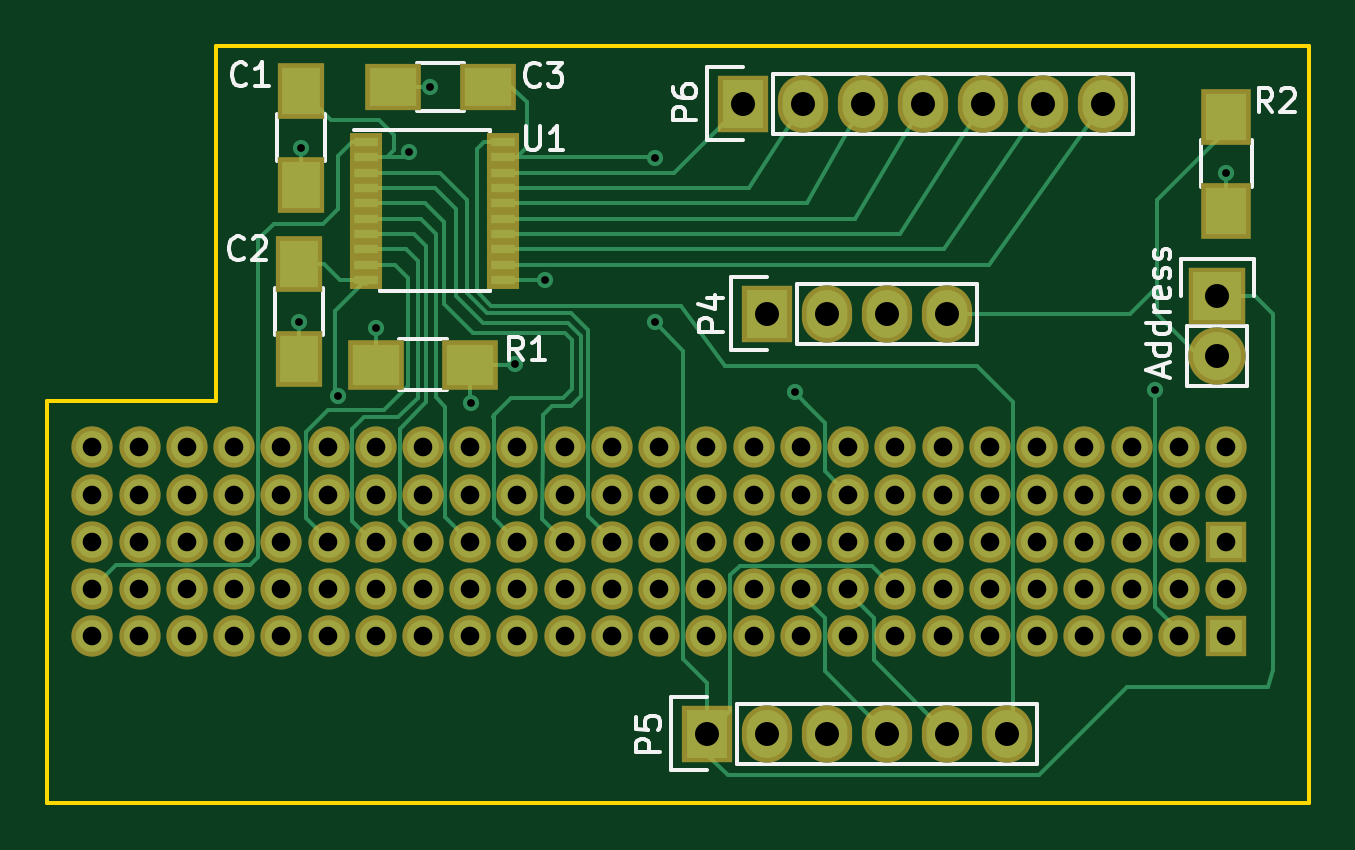
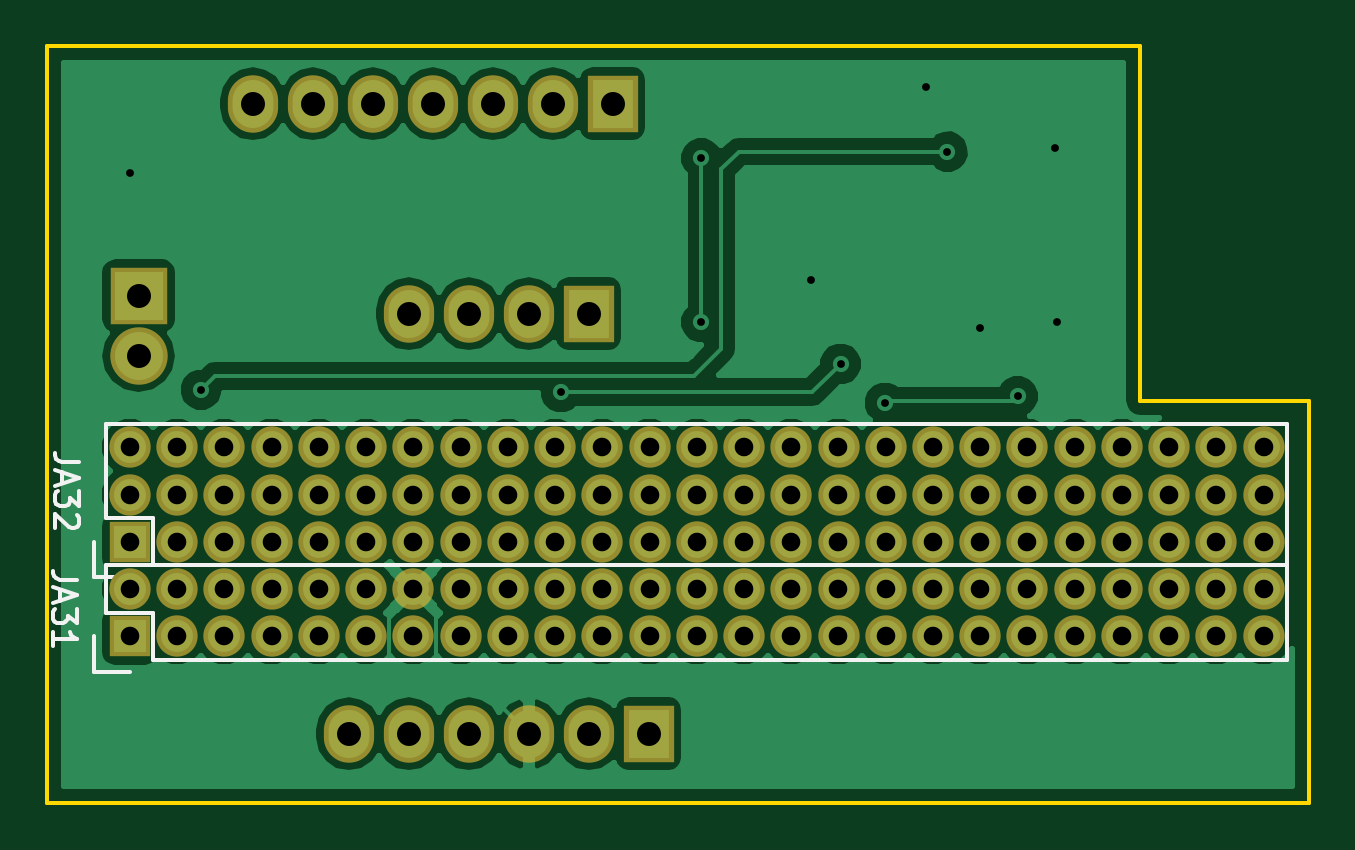
Circuit board: 8 layer files. Board 53.4 x 32.0 mm.
- bottom_copper: jetson_imu_board-B.Cu.gbl (39041 bytes)
- bottom_mask: jetson_imu_board-B.Mask.gbs (3951 bytes)
- bottom_silk: jetson_imu_board-B.SilkS.gbo (6570 bytes)
- outline: jetson_imu_board-Edge.Cuts.gm1 (584 bytes)
- top_copper: jetson_imu_board-F.Cu.gtl (14682 bytes)
- top_mask: jetson_imu_board-F.Mask.gts (4836 bytes)
- top_silk: jetson_imu_board-F.SilkS.gto (14175 bytes)
- drill: jetson_imu_board.drl (2561 bytes)

=== bottom_copper: jetson_imu_board-B.Cu.gbl (39041 bytes, source omitted) ===
=== bottom_mask: jetson_imu_board-B.Mask.gbs ===
G04 #@! TF.FileFunction,Soldermask,Bot*
%FSLAX46Y46*%
G04 Gerber Fmt 4.6, Leading zero omitted, Abs format (unit mm)*
G04 Created by KiCad (PCBNEW 4.0.4-stable) date 10/29/16 17:18:15*
%MOMM*%
%LPD*%
G01*
G04 APERTURE LIST*
%ADD10C,0.100000*%
%ADD11R,1.750000X1.750000*%
%ADD12C,1.750000*%
%ADD13R,2.432000X2.432000*%
%ADD14O,2.432000X2.432000*%
%ADD15R,2.127200X2.432000*%
%ADD16O,2.127200X2.432000*%
G04 APERTURE END LIST*
D10*
D11*
X88000000Y-67000000D03*
D12*
X86000000Y-67000000D03*
X84000000Y-67000000D03*
X82000000Y-67000000D03*
X80000000Y-67000000D03*
X78000000Y-67000000D03*
X76000000Y-67000000D03*
X74000000Y-67000000D03*
X72000000Y-67000000D03*
X70000000Y-67000000D03*
X68000000Y-67000000D03*
X66000000Y-67000000D03*
X64000000Y-67000000D03*
X62000000Y-67000000D03*
X60000000Y-67000000D03*
X58000000Y-67000000D03*
X56000000Y-67000000D03*
X54000000Y-67000000D03*
X52000000Y-67000000D03*
X50000000Y-67000000D03*
X48000000Y-67000000D03*
X46000000Y-67000000D03*
X44000000Y-67000000D03*
X42000000Y-67000000D03*
X40000000Y-67000000D03*
X88000000Y-65000000D03*
X86000000Y-65000000D03*
X84000000Y-65000000D03*
X82000000Y-65000000D03*
X80000000Y-65000000D03*
X78000000Y-65000000D03*
X76000000Y-65000000D03*
X74000000Y-65000000D03*
X72000000Y-65000000D03*
X70000000Y-65000000D03*
X68000000Y-65000000D03*
X66000000Y-65000000D03*
X64000000Y-65000000D03*
X62000000Y-65000000D03*
X60000000Y-65000000D03*
X58000000Y-65000000D03*
X56000000Y-65000000D03*
X54000000Y-65000000D03*
X52000000Y-65000000D03*
X50000000Y-65000000D03*
X48000000Y-65000000D03*
X46000000Y-65000000D03*
X44000000Y-65000000D03*
X42000000Y-65000000D03*
X40000000Y-65000000D03*
X40000000Y-59000000D03*
X42000000Y-59000000D03*
X44000000Y-59000000D03*
X46000000Y-59000000D03*
X48000000Y-59000000D03*
X50000000Y-59000000D03*
X52000000Y-59000000D03*
X54000000Y-59000000D03*
X56000000Y-59000000D03*
X58000000Y-59000000D03*
X60000000Y-59000000D03*
X62000000Y-59000000D03*
X64000000Y-59000000D03*
X66000000Y-59000000D03*
X68000000Y-59000000D03*
X70000000Y-59000000D03*
X72000000Y-59000000D03*
X74000000Y-59000000D03*
X76000000Y-59000000D03*
X78000000Y-59000000D03*
X80000000Y-59000000D03*
X82000000Y-59000000D03*
X84000000Y-59000000D03*
X86000000Y-59000000D03*
X88000000Y-59000000D03*
D11*
X88000000Y-63000000D03*
D12*
X86000000Y-63000000D03*
X84000000Y-63000000D03*
X82000000Y-63000000D03*
X80000000Y-63000000D03*
X78000000Y-63000000D03*
X76000000Y-63000000D03*
X74000000Y-63000000D03*
X72000000Y-63000000D03*
X70000000Y-63000000D03*
X68000000Y-63000000D03*
X66000000Y-63000000D03*
X64000000Y-63000000D03*
X62000000Y-63000000D03*
X60000000Y-63000000D03*
X58000000Y-63000000D03*
X56000000Y-63000000D03*
X54000000Y-63000000D03*
X52000000Y-63000000D03*
X50000000Y-63000000D03*
X48000000Y-63000000D03*
X46000000Y-63000000D03*
X44000000Y-63000000D03*
X42000000Y-63000000D03*
X40000000Y-63000000D03*
X88000000Y-61000000D03*
X86000000Y-61000000D03*
X84000000Y-61000000D03*
X82000000Y-61000000D03*
X80000000Y-61000000D03*
X78000000Y-61000000D03*
X76000000Y-61000000D03*
X74000000Y-61000000D03*
X72000000Y-61000000D03*
X70000000Y-61000000D03*
X68000000Y-61000000D03*
X66000000Y-61000000D03*
X64000000Y-61000000D03*
X62000000Y-61000000D03*
X60000000Y-61000000D03*
X58000000Y-61000000D03*
X56000000Y-61000000D03*
X54000000Y-61000000D03*
X52000000Y-61000000D03*
X50000000Y-61000000D03*
X48000000Y-61000000D03*
X46000000Y-61000000D03*
X44000000Y-61000000D03*
X42000000Y-61000000D03*
X40000000Y-61000000D03*
D13*
X87630000Y-52578000D03*
D14*
X87630000Y-55118000D03*
D15*
X68580000Y-53340000D03*
D16*
X71120000Y-53340000D03*
X73660000Y-53340000D03*
X76200000Y-53340000D03*
D15*
X66040000Y-71120000D03*
D16*
X68580000Y-71120000D03*
X71120000Y-71120000D03*
X73660000Y-71120000D03*
X76200000Y-71120000D03*
X78740000Y-71120000D03*
D15*
X67564000Y-44450000D03*
D16*
X70104000Y-44450000D03*
X72644000Y-44450000D03*
X75184000Y-44450000D03*
X77724000Y-44450000D03*
X80264000Y-44450000D03*
X82804000Y-44450000D03*
M02*

=== bottom_silk: jetson_imu_board-B.SilkS.gbo ===
G04 #@! TF.FileFunction,Legend,Bot*
%FSLAX46Y46*%
G04 Gerber Fmt 4.6, Leading zero omitted, Abs format (unit mm)*
G04 Created by KiCad (PCBNEW 4.0.4-stable) date 10/29/16 17:18:15*
%MOMM*%
%LPD*%
G01*
G04 APERTURE LIST*
%ADD10C,0.100000*%
%ADD11C,0.150000*%
%ADD12R,1.750000X1.750000*%
%ADD13C,1.750000*%
%ADD14R,2.432000X2.432000*%
%ADD15O,2.432000X2.432000*%
%ADD16R,2.127200X2.432000*%
%ADD17O,2.127200X2.432000*%
G04 APERTURE END LIST*
D10*
D11*
X87000000Y-68000000D02*
X87000000Y-66000000D01*
X87000000Y-66000000D02*
X89000000Y-66000000D01*
X89000000Y-66000000D02*
X89000000Y-64000000D01*
X89000000Y-64000000D02*
X87000000Y-64000000D01*
X87000000Y-64000000D02*
X39000000Y-64000000D01*
X39000000Y-64000000D02*
X39000000Y-68000000D01*
X39000000Y-68000000D02*
X87000000Y-68000000D01*
X88000000Y-68500000D02*
X89500000Y-68500000D01*
X89500000Y-68500000D02*
X89500000Y-67000000D01*
X39000000Y-60000000D02*
X39000000Y-58000000D01*
X89000000Y-60000000D02*
X89000000Y-58000000D01*
X87000000Y-64000000D02*
X87000000Y-62000000D01*
X87000000Y-62000000D02*
X89000000Y-62000000D01*
X89000000Y-62000000D02*
X89000000Y-60000000D01*
X89000000Y-58000000D02*
X87000000Y-58000000D01*
X87000000Y-58000000D02*
X39000000Y-58000000D01*
X39000000Y-60000000D02*
X39000000Y-64000000D01*
X39000000Y-64000000D02*
X87000000Y-64000000D01*
X88000000Y-64500000D02*
X89500000Y-64500000D01*
X89500000Y-64500000D02*
X89500000Y-63000000D01*
X90257381Y-64598705D02*
X90971667Y-64598705D01*
X91114524Y-64551085D01*
X91209762Y-64455847D01*
X91257381Y-64312990D01*
X91257381Y-64217752D01*
X90971667Y-65027276D02*
X90971667Y-65503467D01*
X91257381Y-64932038D02*
X90257381Y-65265371D01*
X91257381Y-65598705D01*
X90257381Y-65836800D02*
X90257381Y-66455848D01*
X90638333Y-66122514D01*
X90638333Y-66265372D01*
X90685952Y-66360610D01*
X90733571Y-66408229D01*
X90828810Y-66455848D01*
X91066905Y-66455848D01*
X91162143Y-66408229D01*
X91209762Y-66360610D01*
X91257381Y-66265372D01*
X91257381Y-65979657D01*
X91209762Y-65884419D01*
X91162143Y-65836800D01*
X91257381Y-67408229D02*
X91257381Y-66836800D01*
X91257381Y-67122514D02*
X90257381Y-67122514D01*
X90400238Y-67027276D01*
X90495476Y-66932038D01*
X90543095Y-66836800D01*
X90155781Y-59620305D02*
X90870067Y-59620305D01*
X91012924Y-59572685D01*
X91108162Y-59477447D01*
X91155781Y-59334590D01*
X91155781Y-59239352D01*
X90870067Y-60048876D02*
X90870067Y-60525067D01*
X91155781Y-59953638D02*
X90155781Y-60286971D01*
X91155781Y-60620305D01*
X90155781Y-60858400D02*
X90155781Y-61477448D01*
X90536733Y-61144114D01*
X90536733Y-61286972D01*
X90584352Y-61382210D01*
X90631971Y-61429829D01*
X90727210Y-61477448D01*
X90965305Y-61477448D01*
X91060543Y-61429829D01*
X91108162Y-61382210D01*
X91155781Y-61286972D01*
X91155781Y-61001257D01*
X91108162Y-60906019D01*
X91060543Y-60858400D01*
X90251019Y-61858400D02*
X90203400Y-61906019D01*
X90155781Y-62001257D01*
X90155781Y-62239353D01*
X90203400Y-62334591D01*
X90251019Y-62382210D01*
X90346257Y-62429829D01*
X90441495Y-62429829D01*
X90584352Y-62382210D01*
X91155781Y-61810781D01*
X91155781Y-62429829D01*
%LPC*%
D12*
X88000000Y-67000000D03*
D13*
X86000000Y-67000000D03*
X84000000Y-67000000D03*
X82000000Y-67000000D03*
X80000000Y-67000000D03*
X78000000Y-67000000D03*
X76000000Y-67000000D03*
X74000000Y-67000000D03*
X72000000Y-67000000D03*
X70000000Y-67000000D03*
X68000000Y-67000000D03*
X66000000Y-67000000D03*
X64000000Y-67000000D03*
X62000000Y-67000000D03*
X60000000Y-67000000D03*
X58000000Y-67000000D03*
X56000000Y-67000000D03*
X54000000Y-67000000D03*
X52000000Y-67000000D03*
X50000000Y-67000000D03*
X48000000Y-67000000D03*
X46000000Y-67000000D03*
X44000000Y-67000000D03*
X42000000Y-67000000D03*
X40000000Y-67000000D03*
X88000000Y-65000000D03*
X86000000Y-65000000D03*
X84000000Y-65000000D03*
X82000000Y-65000000D03*
X80000000Y-65000000D03*
X78000000Y-65000000D03*
X76000000Y-65000000D03*
X74000000Y-65000000D03*
X72000000Y-65000000D03*
X70000000Y-65000000D03*
X68000000Y-65000000D03*
X66000000Y-65000000D03*
X64000000Y-65000000D03*
X62000000Y-65000000D03*
X60000000Y-65000000D03*
X58000000Y-65000000D03*
X56000000Y-65000000D03*
X54000000Y-65000000D03*
X52000000Y-65000000D03*
X50000000Y-65000000D03*
X48000000Y-65000000D03*
X46000000Y-65000000D03*
X44000000Y-65000000D03*
X42000000Y-65000000D03*
X40000000Y-65000000D03*
X40000000Y-59000000D03*
X42000000Y-59000000D03*
X44000000Y-59000000D03*
X46000000Y-59000000D03*
X48000000Y-59000000D03*
X50000000Y-59000000D03*
X52000000Y-59000000D03*
X54000000Y-59000000D03*
X56000000Y-59000000D03*
X58000000Y-59000000D03*
X60000000Y-59000000D03*
X62000000Y-59000000D03*
X64000000Y-59000000D03*
X66000000Y-59000000D03*
X68000000Y-59000000D03*
X70000000Y-59000000D03*
X72000000Y-59000000D03*
X74000000Y-59000000D03*
X76000000Y-59000000D03*
X78000000Y-59000000D03*
X80000000Y-59000000D03*
X82000000Y-59000000D03*
X84000000Y-59000000D03*
X86000000Y-59000000D03*
X88000000Y-59000000D03*
D12*
X88000000Y-63000000D03*
D13*
X86000000Y-63000000D03*
X84000000Y-63000000D03*
X82000000Y-63000000D03*
X80000000Y-63000000D03*
X78000000Y-63000000D03*
X76000000Y-63000000D03*
X74000000Y-63000000D03*
X72000000Y-63000000D03*
X70000000Y-63000000D03*
X68000000Y-63000000D03*
X66000000Y-63000000D03*
X64000000Y-63000000D03*
X62000000Y-63000000D03*
X60000000Y-63000000D03*
X58000000Y-63000000D03*
X56000000Y-63000000D03*
X54000000Y-63000000D03*
X52000000Y-63000000D03*
X50000000Y-63000000D03*
X48000000Y-63000000D03*
X46000000Y-63000000D03*
X44000000Y-63000000D03*
X42000000Y-63000000D03*
X40000000Y-63000000D03*
X88000000Y-61000000D03*
X86000000Y-61000000D03*
X84000000Y-61000000D03*
X82000000Y-61000000D03*
X80000000Y-61000000D03*
X78000000Y-61000000D03*
X76000000Y-61000000D03*
X74000000Y-61000000D03*
X72000000Y-61000000D03*
X70000000Y-61000000D03*
X68000000Y-61000000D03*
X66000000Y-61000000D03*
X64000000Y-61000000D03*
X62000000Y-61000000D03*
X60000000Y-61000000D03*
X58000000Y-61000000D03*
X56000000Y-61000000D03*
X54000000Y-61000000D03*
X52000000Y-61000000D03*
X50000000Y-61000000D03*
X48000000Y-61000000D03*
X46000000Y-61000000D03*
X44000000Y-61000000D03*
X42000000Y-61000000D03*
X40000000Y-61000000D03*
D14*
X87630000Y-52578000D03*
D15*
X87630000Y-55118000D03*
D16*
X68580000Y-53340000D03*
D17*
X71120000Y-53340000D03*
X73660000Y-53340000D03*
X76200000Y-53340000D03*
D16*
X66040000Y-71120000D03*
D17*
X68580000Y-71120000D03*
X71120000Y-71120000D03*
X73660000Y-71120000D03*
X76200000Y-71120000D03*
X78740000Y-71120000D03*
D16*
X67564000Y-44450000D03*
D17*
X70104000Y-44450000D03*
X72644000Y-44450000D03*
X75184000Y-44450000D03*
X77724000Y-44450000D03*
X80264000Y-44450000D03*
X82804000Y-44450000D03*
M02*

=== outline: jetson_imu_board-Edge.Cuts.gm1 ===
G04 #@! TF.FileFunction,Profile,NP*
%FSLAX46Y46*%
G04 Gerber Fmt 4.6, Leading zero omitted, Abs format (unit mm)*
G04 Created by KiCad (PCBNEW 4.0.4-stable) date 10/29/16 17:18:15*
%MOMM*%
%LPD*%
G01*
G04 APERTURE LIST*
%ADD10C,0.100000*%
%ADD11C,0.150000*%
G04 APERTURE END LIST*
D10*
D11*
X38100000Y-74041000D02*
X38100000Y-57048400D01*
X91490800Y-74041000D02*
X38100000Y-74041000D01*
X91490800Y-42011600D02*
X91490800Y-74041000D01*
X45237400Y-42011600D02*
X91490800Y-42011600D01*
X45237400Y-57048400D02*
X45237400Y-42011600D01*
X38100000Y-57048400D02*
X45237400Y-57048400D01*
M02*

=== top_copper: jetson_imu_board-F.Cu.gtl (14682 bytes, source omitted) ===
=== top_mask: jetson_imu_board-F.Mask.gts ===
G04 #@! TF.FileFunction,Soldermask,Top*
%FSLAX46Y46*%
G04 Gerber Fmt 4.6, Leading zero omitted, Abs format (unit mm)*
G04 Created by KiCad (PCBNEW 4.0.4-stable) date 10/29/16 17:18:15*
%MOMM*%
%LPD*%
G01*
G04 APERTURE LIST*
%ADD10C,0.100000*%
%ADD11R,2.000000X2.400000*%
%ADD12R,2.400000X2.000000*%
%ADD13R,1.750000X1.750000*%
%ADD14C,1.750000*%
%ADD15R,2.432000X2.432000*%
%ADD16O,2.432000X2.432000*%
%ADD17R,2.127200X2.432000*%
%ADD18O,2.127200X2.432000*%
%ADD19R,2.400000X2.100000*%
%ADD20R,2.100000X2.400000*%
%ADD21R,1.400000X0.800000*%
G04 APERTURE END LIST*
D10*
D11*
X48844200Y-43897800D03*
X48844200Y-47897800D03*
X48750000Y-51250000D03*
X48750000Y-55250000D03*
D12*
X56750000Y-43750000D03*
X52750000Y-43750000D03*
D13*
X88000000Y-67000000D03*
D14*
X86000000Y-67000000D03*
X84000000Y-67000000D03*
X82000000Y-67000000D03*
X80000000Y-67000000D03*
X78000000Y-67000000D03*
X76000000Y-67000000D03*
X74000000Y-67000000D03*
X72000000Y-67000000D03*
X70000000Y-67000000D03*
X68000000Y-67000000D03*
X66000000Y-67000000D03*
X64000000Y-67000000D03*
X62000000Y-67000000D03*
X60000000Y-67000000D03*
X58000000Y-67000000D03*
X56000000Y-67000000D03*
X54000000Y-67000000D03*
X52000000Y-67000000D03*
X50000000Y-67000000D03*
X48000000Y-67000000D03*
X46000000Y-67000000D03*
X44000000Y-67000000D03*
X42000000Y-67000000D03*
X40000000Y-67000000D03*
X88000000Y-65000000D03*
X86000000Y-65000000D03*
X84000000Y-65000000D03*
X82000000Y-65000000D03*
X80000000Y-65000000D03*
X78000000Y-65000000D03*
X76000000Y-65000000D03*
X74000000Y-65000000D03*
X72000000Y-65000000D03*
X70000000Y-65000000D03*
X68000000Y-65000000D03*
X66000000Y-65000000D03*
X64000000Y-65000000D03*
X62000000Y-65000000D03*
X60000000Y-65000000D03*
X58000000Y-65000000D03*
X56000000Y-65000000D03*
X54000000Y-65000000D03*
X52000000Y-65000000D03*
X50000000Y-65000000D03*
X48000000Y-65000000D03*
X46000000Y-65000000D03*
X44000000Y-65000000D03*
X42000000Y-65000000D03*
X40000000Y-65000000D03*
X40000000Y-59000000D03*
X42000000Y-59000000D03*
X44000000Y-59000000D03*
X46000000Y-59000000D03*
X48000000Y-59000000D03*
X50000000Y-59000000D03*
X52000000Y-59000000D03*
X54000000Y-59000000D03*
X56000000Y-59000000D03*
X58000000Y-59000000D03*
X60000000Y-59000000D03*
X62000000Y-59000000D03*
X64000000Y-59000000D03*
X66000000Y-59000000D03*
X68000000Y-59000000D03*
X70000000Y-59000000D03*
X72000000Y-59000000D03*
X74000000Y-59000000D03*
X76000000Y-59000000D03*
X78000000Y-59000000D03*
X80000000Y-59000000D03*
X82000000Y-59000000D03*
X84000000Y-59000000D03*
X86000000Y-59000000D03*
X88000000Y-59000000D03*
D13*
X88000000Y-63000000D03*
D14*
X86000000Y-63000000D03*
X84000000Y-63000000D03*
X82000000Y-63000000D03*
X80000000Y-63000000D03*
X78000000Y-63000000D03*
X76000000Y-63000000D03*
X74000000Y-63000000D03*
X72000000Y-63000000D03*
X70000000Y-63000000D03*
X68000000Y-63000000D03*
X66000000Y-63000000D03*
X64000000Y-63000000D03*
X62000000Y-63000000D03*
X60000000Y-63000000D03*
X58000000Y-63000000D03*
X56000000Y-63000000D03*
X54000000Y-63000000D03*
X52000000Y-63000000D03*
X50000000Y-63000000D03*
X48000000Y-63000000D03*
X46000000Y-63000000D03*
X44000000Y-63000000D03*
X42000000Y-63000000D03*
X40000000Y-63000000D03*
X88000000Y-61000000D03*
X86000000Y-61000000D03*
X84000000Y-61000000D03*
X82000000Y-61000000D03*
X80000000Y-61000000D03*
X78000000Y-61000000D03*
X76000000Y-61000000D03*
X74000000Y-61000000D03*
X72000000Y-61000000D03*
X70000000Y-61000000D03*
X68000000Y-61000000D03*
X66000000Y-61000000D03*
X64000000Y-61000000D03*
X62000000Y-61000000D03*
X60000000Y-61000000D03*
X58000000Y-61000000D03*
X56000000Y-61000000D03*
X54000000Y-61000000D03*
X52000000Y-61000000D03*
X50000000Y-61000000D03*
X48000000Y-61000000D03*
X46000000Y-61000000D03*
X44000000Y-61000000D03*
X42000000Y-61000000D03*
X40000000Y-61000000D03*
D15*
X87630000Y-52578000D03*
D16*
X87630000Y-55118000D03*
D17*
X68580000Y-53340000D03*
D18*
X71120000Y-53340000D03*
X73660000Y-53340000D03*
X76200000Y-53340000D03*
D17*
X66040000Y-71120000D03*
D18*
X68580000Y-71120000D03*
X71120000Y-71120000D03*
X73660000Y-71120000D03*
X76200000Y-71120000D03*
X78740000Y-71120000D03*
D17*
X67564000Y-44450000D03*
D18*
X70104000Y-44450000D03*
X72644000Y-44450000D03*
X75184000Y-44450000D03*
X77724000Y-44450000D03*
X80264000Y-44450000D03*
X82804000Y-44450000D03*
D19*
X52000000Y-55500000D03*
X56000000Y-55500000D03*
D20*
X88000000Y-49000000D03*
X88000000Y-45000000D03*
D21*
X51600000Y-46075000D03*
X51600000Y-46725000D03*
X51600000Y-47375000D03*
X51600000Y-48025000D03*
X51600000Y-48675000D03*
X51600000Y-49325000D03*
X51600000Y-49975000D03*
X51600000Y-50625000D03*
X51600000Y-51275000D03*
X51600000Y-51925000D03*
X57400000Y-51925000D03*
X57400000Y-51275000D03*
X57400000Y-50625000D03*
X57400000Y-49975000D03*
X57400000Y-49325000D03*
X57400000Y-48675000D03*
X57400000Y-48025000D03*
X57400000Y-47375000D03*
X57400000Y-46725000D03*
X57400000Y-46075000D03*
M02*

=== top_silk: jetson_imu_board-F.SilkS.gto (14175 bytes, source omitted) ===
=== drill: jetson_imu_board.drl ===
M48
;DRILL file {KiCad 4.0.4-stable} date 10/29/16 17:18:49
;FORMAT={-:-/ absolute / inch / decimal}
FMAT,2
INCH,TZ
T1C0.013
T2C0.031
T3C0.040
%
G90
G05
M72
T1
X1.92Y-2.114
X1.923Y-1.824
X1.985Y-2.238
X2.048Y-2.124
X2.102Y-1.83
X2.138Y-1.722
X2.206Y-2.249
X2.28Y-2.184
X2.33Y-2.044
X2.512Y-1.841
X2.512Y-2.114
X2.746Y-2.231
X3.346Y-2.227
X3.464Y-1.866
T2
X1.5748Y-2.3228
X1.5748Y-2.4016
X1.5748Y-2.4803
X1.5748Y-2.5591
X1.5748Y-2.6378
X1.6535Y-2.3228
X1.6535Y-2.4016
X1.6535Y-2.4803
X1.6535Y-2.5591
X1.6535Y-2.6378
X1.7323Y-2.3228
X1.7323Y-2.4016
X1.7323Y-2.4803
X1.7323Y-2.5591
X1.7323Y-2.6378
X1.811Y-2.3228
X1.811Y-2.4016
X1.811Y-2.4803
X1.811Y-2.5591
X1.811Y-2.6378
X1.8898Y-2.3228
X1.8898Y-2.4016
X1.8898Y-2.4803
X1.8898Y-2.5591
X1.8898Y-2.6378
X1.9685Y-2.3228
X1.9685Y-2.4016
X1.9685Y-2.4803
X1.9685Y-2.5591
X1.9685Y-2.6378
X2.0472Y-2.3228
X2.0472Y-2.4016
X2.0472Y-2.4803
X2.0472Y-2.5591
X2.0472Y-2.6378
X2.126Y-2.3228
X2.126Y-2.4016
X2.126Y-2.4803
X2.126Y-2.5591
X2.126Y-2.6378
X2.2047Y-2.3228
X2.2047Y-2.4016
X2.2047Y-2.4803
X2.2047Y-2.5591
X2.2047Y-2.6378
X2.2835Y-2.3228
X2.2835Y-2.4016
X2.2835Y-2.4803
X2.2835Y-2.5591
X2.2835Y-2.6378
X2.3622Y-2.3228
X2.3622Y-2.4016
X2.3622Y-2.4803
X2.3622Y-2.5591
X2.3622Y-2.6378
X2.4409Y-2.3228
X2.4409Y-2.4016
X2.4409Y-2.4803
X2.4409Y-2.5591
X2.4409Y-2.6378
X2.5197Y-2.3228
X2.5197Y-2.4016
X2.5197Y-2.4803
X2.5197Y-2.5591
X2.5197Y-2.6378
X2.5984Y-2.3228
X2.5984Y-2.4016
X2.5984Y-2.4803
X2.5984Y-2.5591
X2.5984Y-2.6378
X2.6772Y-2.3228
X2.6772Y-2.4016
X2.6772Y-2.4803
X2.6772Y-2.5591
X2.6772Y-2.6378
X2.7559Y-2.3228
X2.7559Y-2.4016
X2.7559Y-2.4803
X2.7559Y-2.5591
X2.7559Y-2.6378
X2.8346Y-2.3228
X2.8346Y-2.4016
X2.8346Y-2.4803
X2.8346Y-2.5591
X2.8346Y-2.6378
X2.9134Y-2.3228
X2.9134Y-2.4016
X2.9134Y-2.4803
X2.9134Y-2.5591
X2.9134Y-2.6378
X2.9921Y-2.3228
X2.9921Y-2.4016
X2.9921Y-2.4803
X2.9921Y-2.5591
X2.9921Y-2.6378
X3.0709Y-2.3228
X3.0709Y-2.4016
X3.0709Y-2.4803
X3.0709Y-2.5591
X3.0709Y-2.6378
X3.1496Y-2.3228
X3.1496Y-2.4016
X3.1496Y-2.4803
X3.1496Y-2.5591
X3.1496Y-2.6378
X3.2283Y-2.3228
X3.2283Y-2.4016
X3.2283Y-2.4803
X3.2283Y-2.5591
X3.2283Y-2.6378
X3.3071Y-2.3228
X3.3071Y-2.4016
X3.3071Y-2.4803
X3.3071Y-2.5591
X3.3071Y-2.6378
X3.3858Y-2.3228
X3.3858Y-2.4016
X3.3858Y-2.4803
X3.3858Y-2.5591
X3.3858Y-2.6378
X3.4646Y-2.3228
X3.4646Y-2.4016
X3.4646Y-2.4803
X3.4646Y-2.5591
X3.4646Y-2.6378
T3
X2.6Y-2.8
X2.66Y-1.75
X2.7Y-2.1
X2.7Y-2.8
X2.76Y-1.75
X2.8Y-2.1
X2.8Y-2.8
X2.86Y-1.75
X2.9Y-2.1
X2.9Y-2.8
X2.96Y-1.75
X3.Y-2.1
X3.Y-2.8
X3.06Y-1.75
X3.1Y-2.8
X3.16Y-1.75
X3.26Y-1.75
X3.45Y-2.07
X3.45Y-2.17
T0
M30

